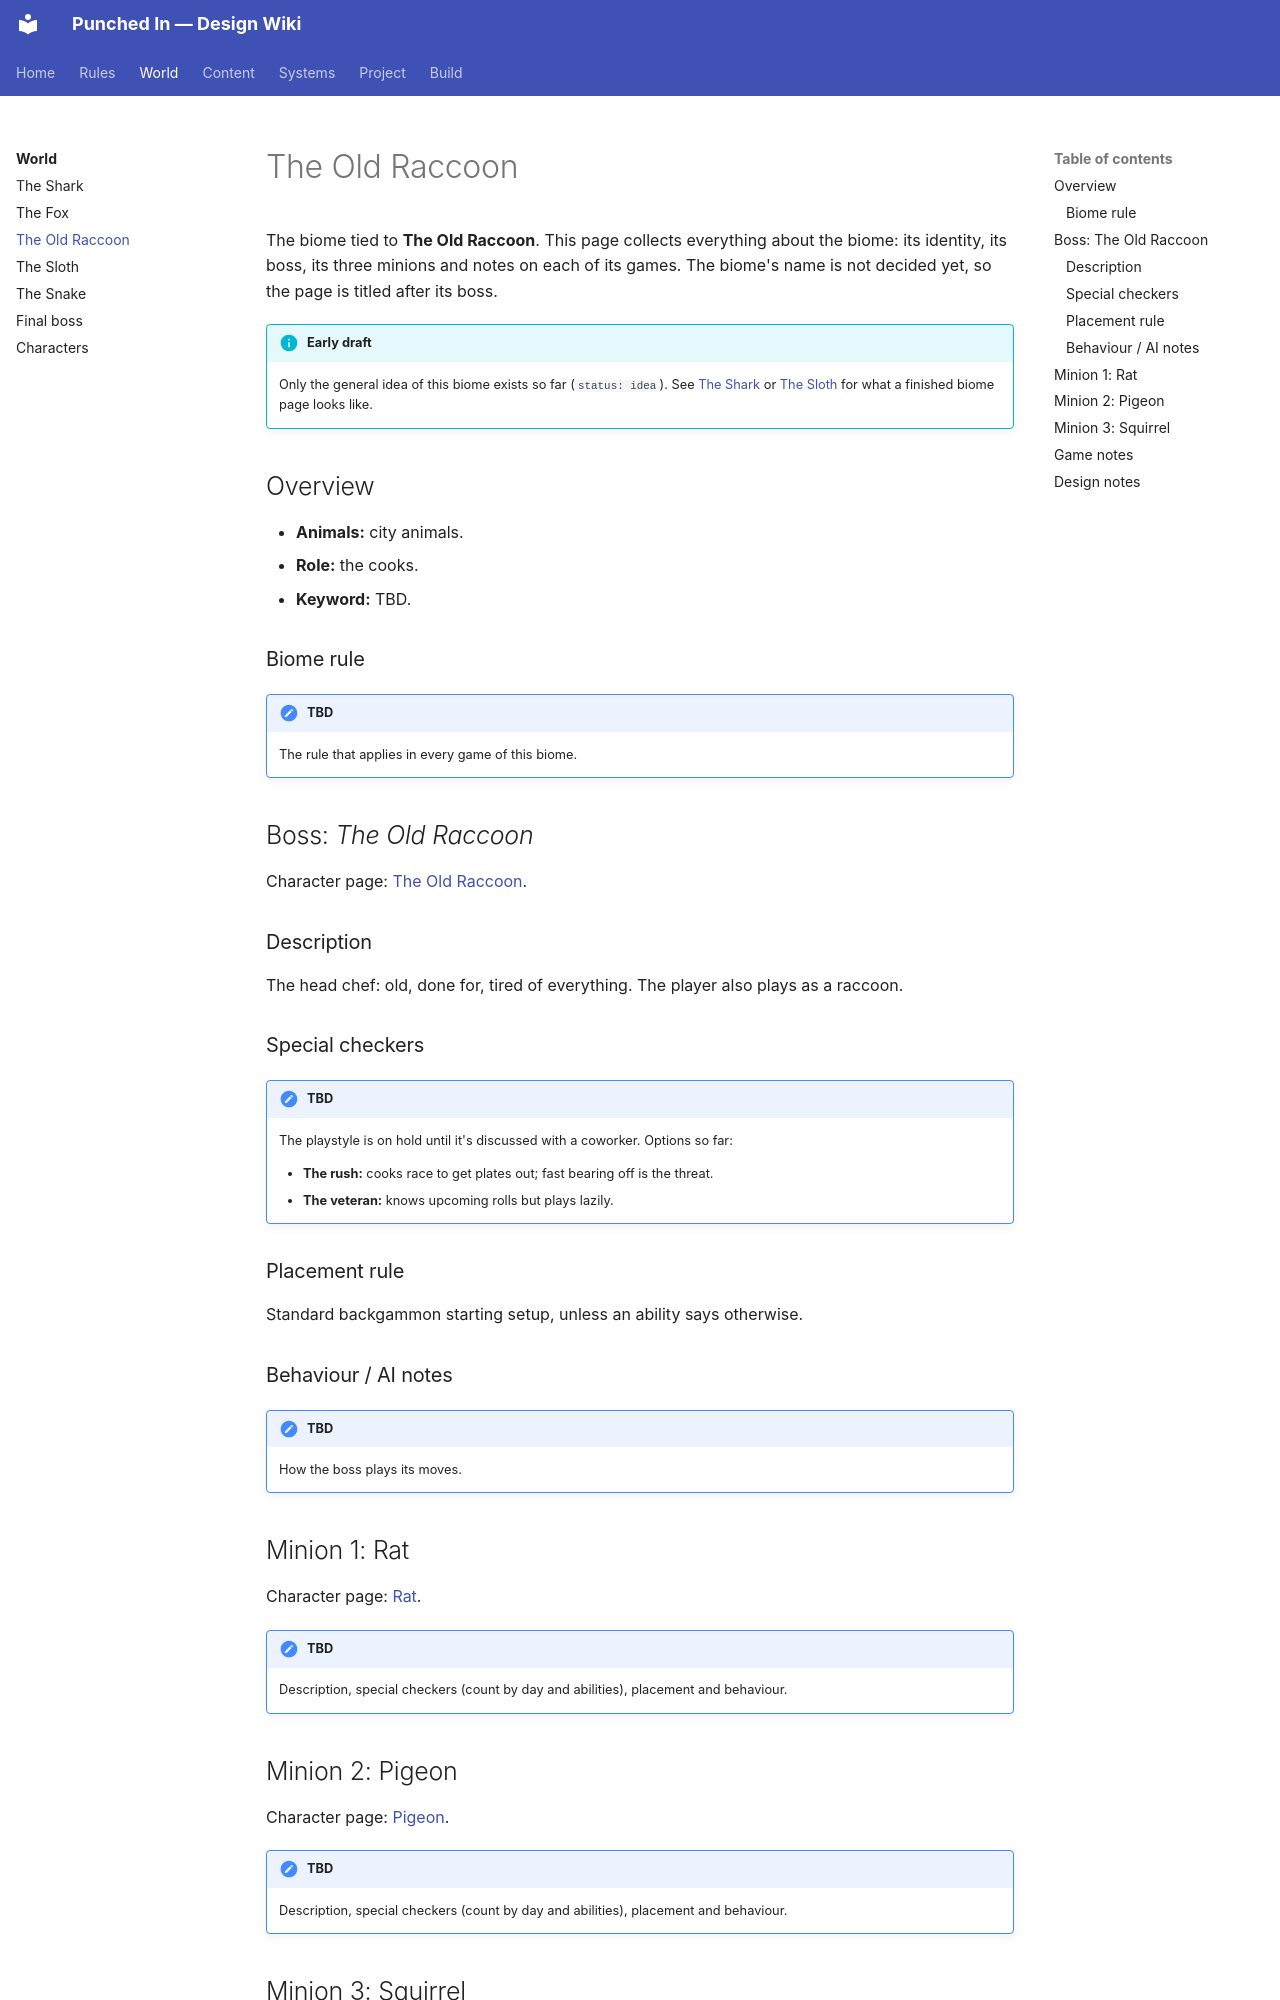

repository: ZGaillard/punched-in-wiki · page: biomes/old-raccoon/index.html · generator: mkdocs

---
name: TBD
boss: The Old Raccoon
status: approved
summary: "City animals, the cooks. The head chef is old and tired of everything."
---

The biome tied to **The Old Raccoon**. This page collects everything about the biome: its identity, its boss, its three minions and notes on each of its games. The biome's name is not decided yet, so the page is titled after its boss.

!!! info "Early draft"
    Only the general idea of this biome exists so far (`status: idea`). See
    [The Shark](shark.md) or [The Sloth](sloth.md) for what a finished biome
    page looks like.

## Overview

- **Animals:** city animals.
- **Role:** the cooks.
- **Keyword:** TBD.

### Biome rule

!!! note "TBD"
    The rule that applies in every game of this biome.

## Boss: *The Old Raccoon*

Character page: [The Old Raccoon](../characters/the-old-raccoon.md).

### Description

The head chef: old, done for, tired of everything. The player also plays as a raccoon.

### Special checkers

!!! note "TBD"
    The playstyle is on hold until it's discussed with a coworker. Options so
    far:

    - **The rush:** cooks race to get plates out; fast bearing off is the threat.
    - **The veteran:** knows upcoming rolls but plays lazily.

### Placement rule

Standard backgammon starting setup, unless an ability says otherwise.

### Behaviour / AI notes

!!! note "TBD"
    How the boss plays its moves.

## Minion 1: Rat

Character page: [Rat](../characters/rat.md).

!!! note "TBD"
    Description, special checkers (count by day and abilities), placement and
    behaviour.
